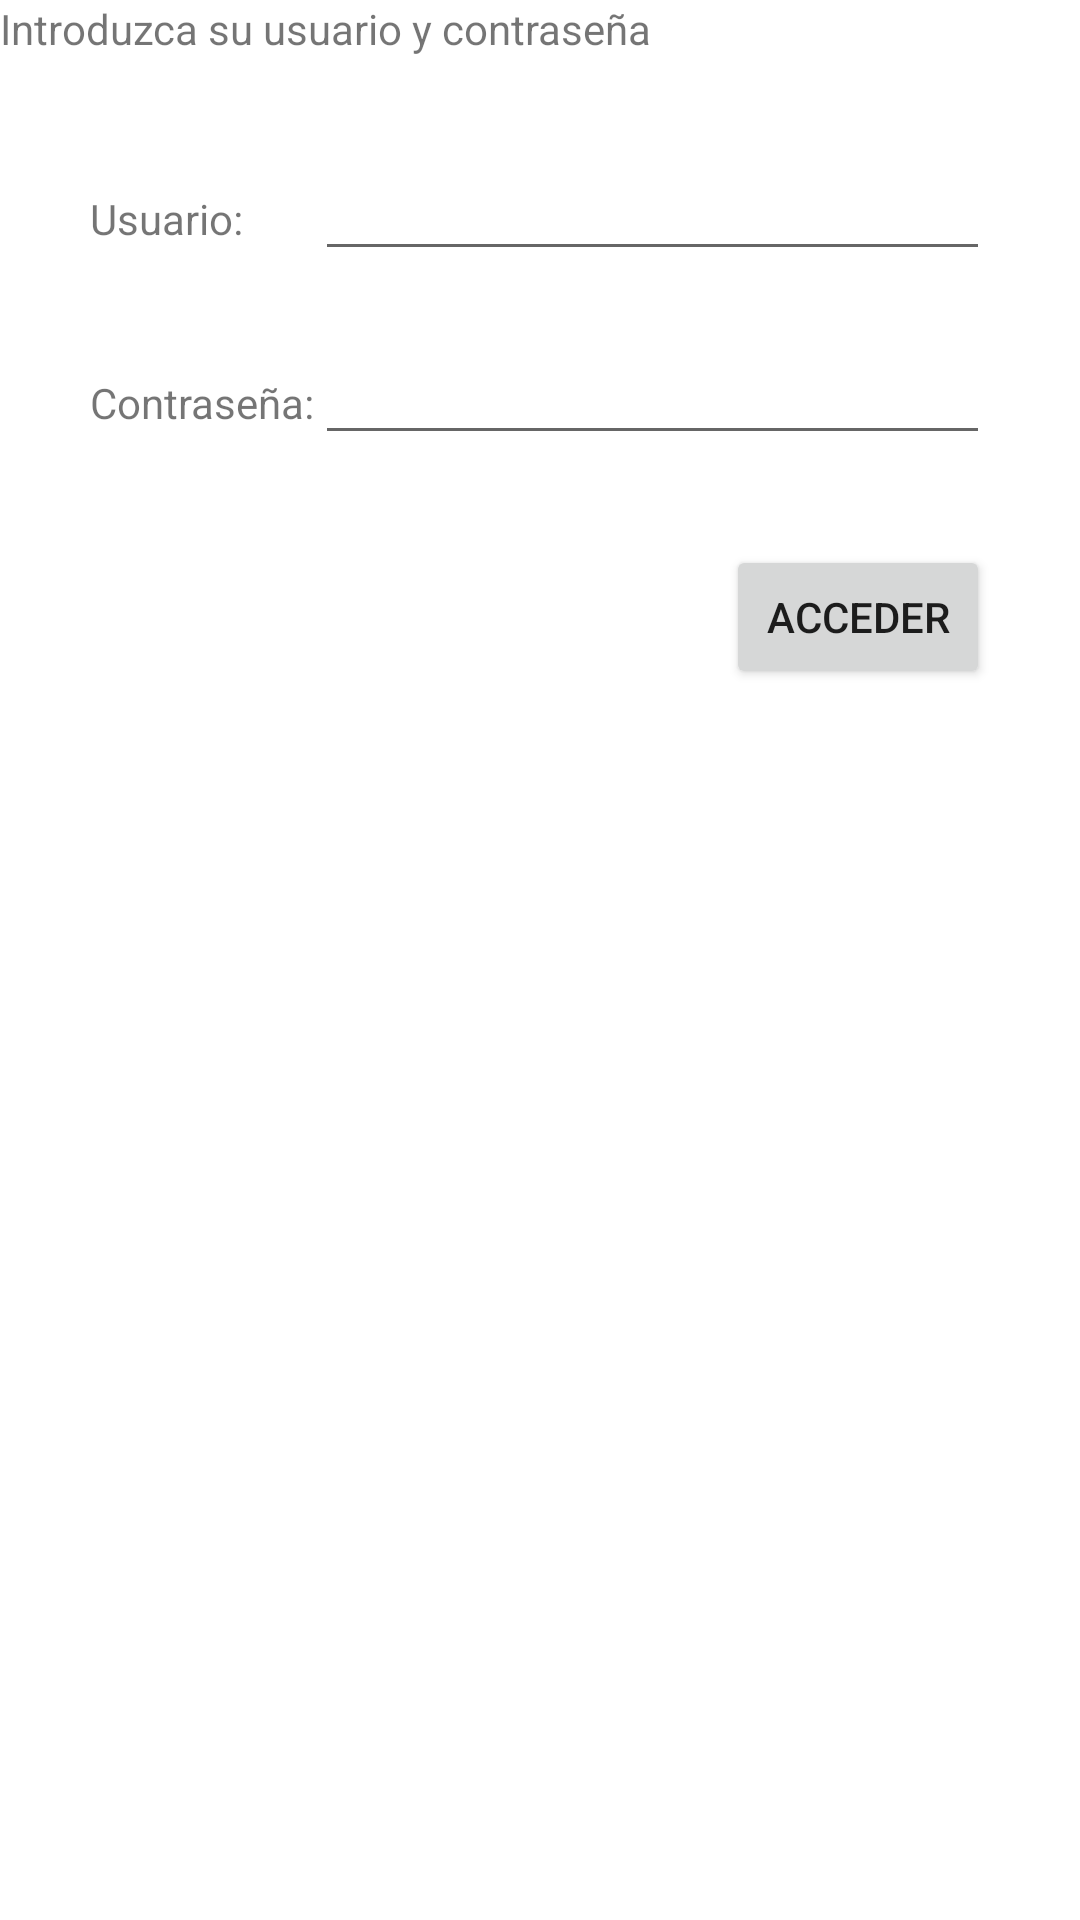

Layout XML and referenced resources for this Android screen:
<!-- AndroidManifest.xml: fallback theme Theme.MaterialComponents.DayNight.NoActionBar -->
<!-- res/layout/login.xml -->
<?xml version="1.0" encoding="utf-8"?>
<LinearLayout xmlns:android="http://schemas.android.com/apk/res/android"
              android:orientation="vertical"
              android:layout_width="match_parent"
              android:layout_height="match_parent">

    <TextView
            android:layout_width="wrap_content"
            android:layout_height="wrap_content"
            android:text="@string/login_title"
            android:id="@+id/textView"/>

    <TableLayout
            android:layout_width="fill_parent"
            android:layout_height="wrap_content"
            android:layout_margin="20dp">

        <TableRow
                android:layout_width="fill_parent"
                android:layout_height="wrap_content"
                android:padding="10dp">

            <TextView
                    android:layout_width="wrap_content"
                    android:layout_height="wrap_content"
                    android:text="@string/login_user"
                    android:id="@+id/lblUsername"
                    />

            <EditText
                    android:layout_width="wrap_content"
                    android:layout_height="wrap_content"
                    android:id="@+id/txtUsername"
                    android:layout_weight="1"/>
        </TableRow>

        <TableRow
                android:layout_width="fill_parent"
                android:layout_height="wrap_content"
                android:padding="10dp"
                android:id="@+id/tableRow">

            <TextView
                    android:layout_width="wrap_content"
                    android:layout_height="wrap_content"
                    android:text="@string/login_pass"
                    android:id="@+id/textView2"/>

            <EditText
                    android:layout_width="wrap_content"
                    android:layout_height="wrap_content"
                    android:id="@+id/txtPassword"
                    android:layout_weight="1"/>
        </TableRow>
    </TableLayout>

    <Button
            android:layout_width="wrap_content"
            android:layout_height="wrap_content"
            android:text="@string/login_button"
            android:id="@+id/btnLogin"
            android:layout_gravity="right"
            android:layout_marginRight="30dp"/>

</LinearLayout>
<!-- resources referenced by this layout -->
<resources>
  <string name="login_button">Acceder</string>
  <string name="login_pass">Contraseña:</string>
  <string name="login_title">Introduzca su usuario y contraseña</string>
  <string name="login_user">Usuario:</string>
</resources>
